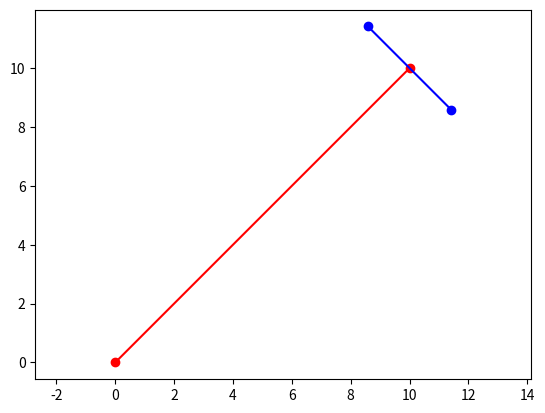

This chart was generated by the following Python code:
import matplotlib.pyplot as plt
import numpy as np

x1 = 0.0
x2 = 10.0

y1 = 0.0
y2 = 10.0

# define the length of the orthogonal line segment
length = 2.0

# calculate the direction vector of the original line segment
dx = x2 - x1
dy = y2 - y1

# calculate the normalized direction vector
norm = np.sqrt(dx**2 + dy**2)
dx_norm = dx / norm
dy_norm = dy / norm

# calculate the coordinates of the orthogonal line segment
x3 = x2 + length * dy_norm
y3 = y2 - length * dx_norm
x4 = x2 - length * dy_norm
y4 = y2 + length * dx_norm

plt.plot([x1, x2], [y1, y2], 'ro-')
plt.plot([x3, x4], [y3, y4], 'bo-')

plt.axis('equal')

plt.show()